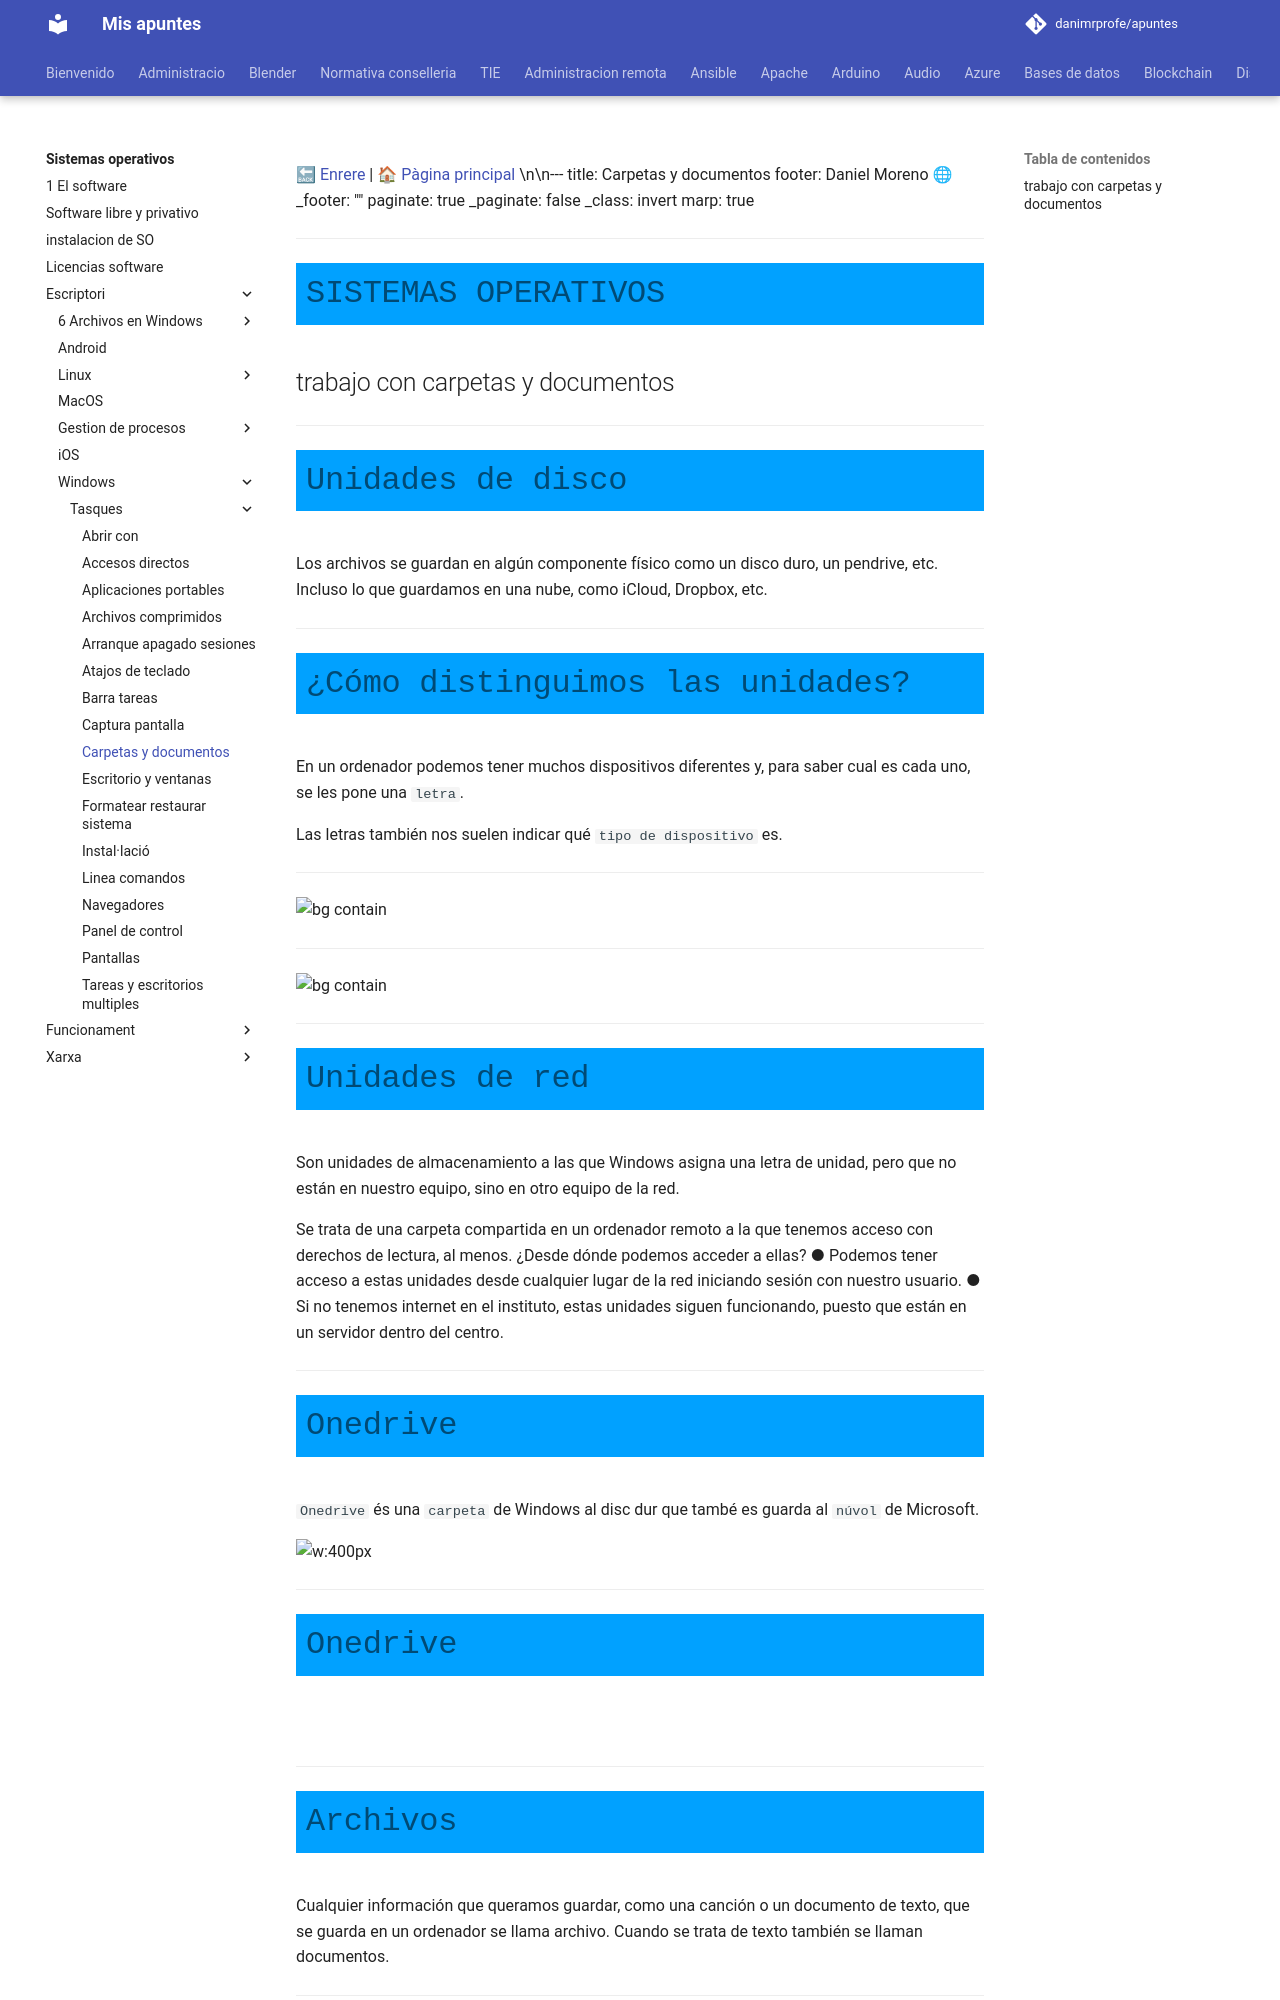

repository: danimrprofe/apuntes · page: sistemas-operativos/escriptori/windows/tasques/carpetas-y-documentos/index.html · generator: mkdocs

[🔙 Enrere](../) | [🏠 Pàgina principal](http://danimrprofe.github.io/apuntes/) \n\n---
title: Carpetas y documentos
footer: Daniel Moreno 🌐 <github.com/danimrprofe>
_footer: ""
paginate: true
_paginate: false
_class: invert
marp: true
---

# SISTEMAS OPERATIVOS

## trabajo con carpetas y documentos

---

# Unidades de disco

Los archivos se guardan en algún componente físico como un disco duro, un pendrive, etc. Incluso lo que guardamos en una nube, como iCloud, Dropbox, etc.

 ---

# ¿Cómo distinguimos las unidades?

En un ordenador podemos tener muchos dispositivos diferentes y, para saber cual es cada uno, se les pone una ``letra``.

Las letras también nos suelen indicar qué ``tipo de dispositivo`` es.

---

![bg contain](img/2023-03-15-09-32-05.png)

---

![bg contain](img/2023-03-15-09-32-37.png)

---

# Unidades de red

Son unidades de almacenamiento a las que Windows asigna una letra de unidad, pero que no están en nuestro equipo, sino en otro equipo de la red.

Se trata de una carpeta compartida en un ordenador remoto a la que tenemos acceso con derechos de lectura, al menos.
¿Desde dónde podemos acceder a ellas?
●	Podemos tener acceso a estas unidades desde cualquier lugar de la red iniciando sesión con nuestro usuario.
●	Si no tenemos internet en el instituto, estas unidades siguen funcionando, puesto que están en un servidor dentro del centro.

---

# Onedrive

``Onedrive`` és una ``carpeta`` de Windows al disc dur que també es guarda al ``núvol`` de Microsoft.

![w:400px](img/2023-03-15-09-34-21.png)

---

# Onedrive

![](img/2023-03-15-09-34-56.png)

---
